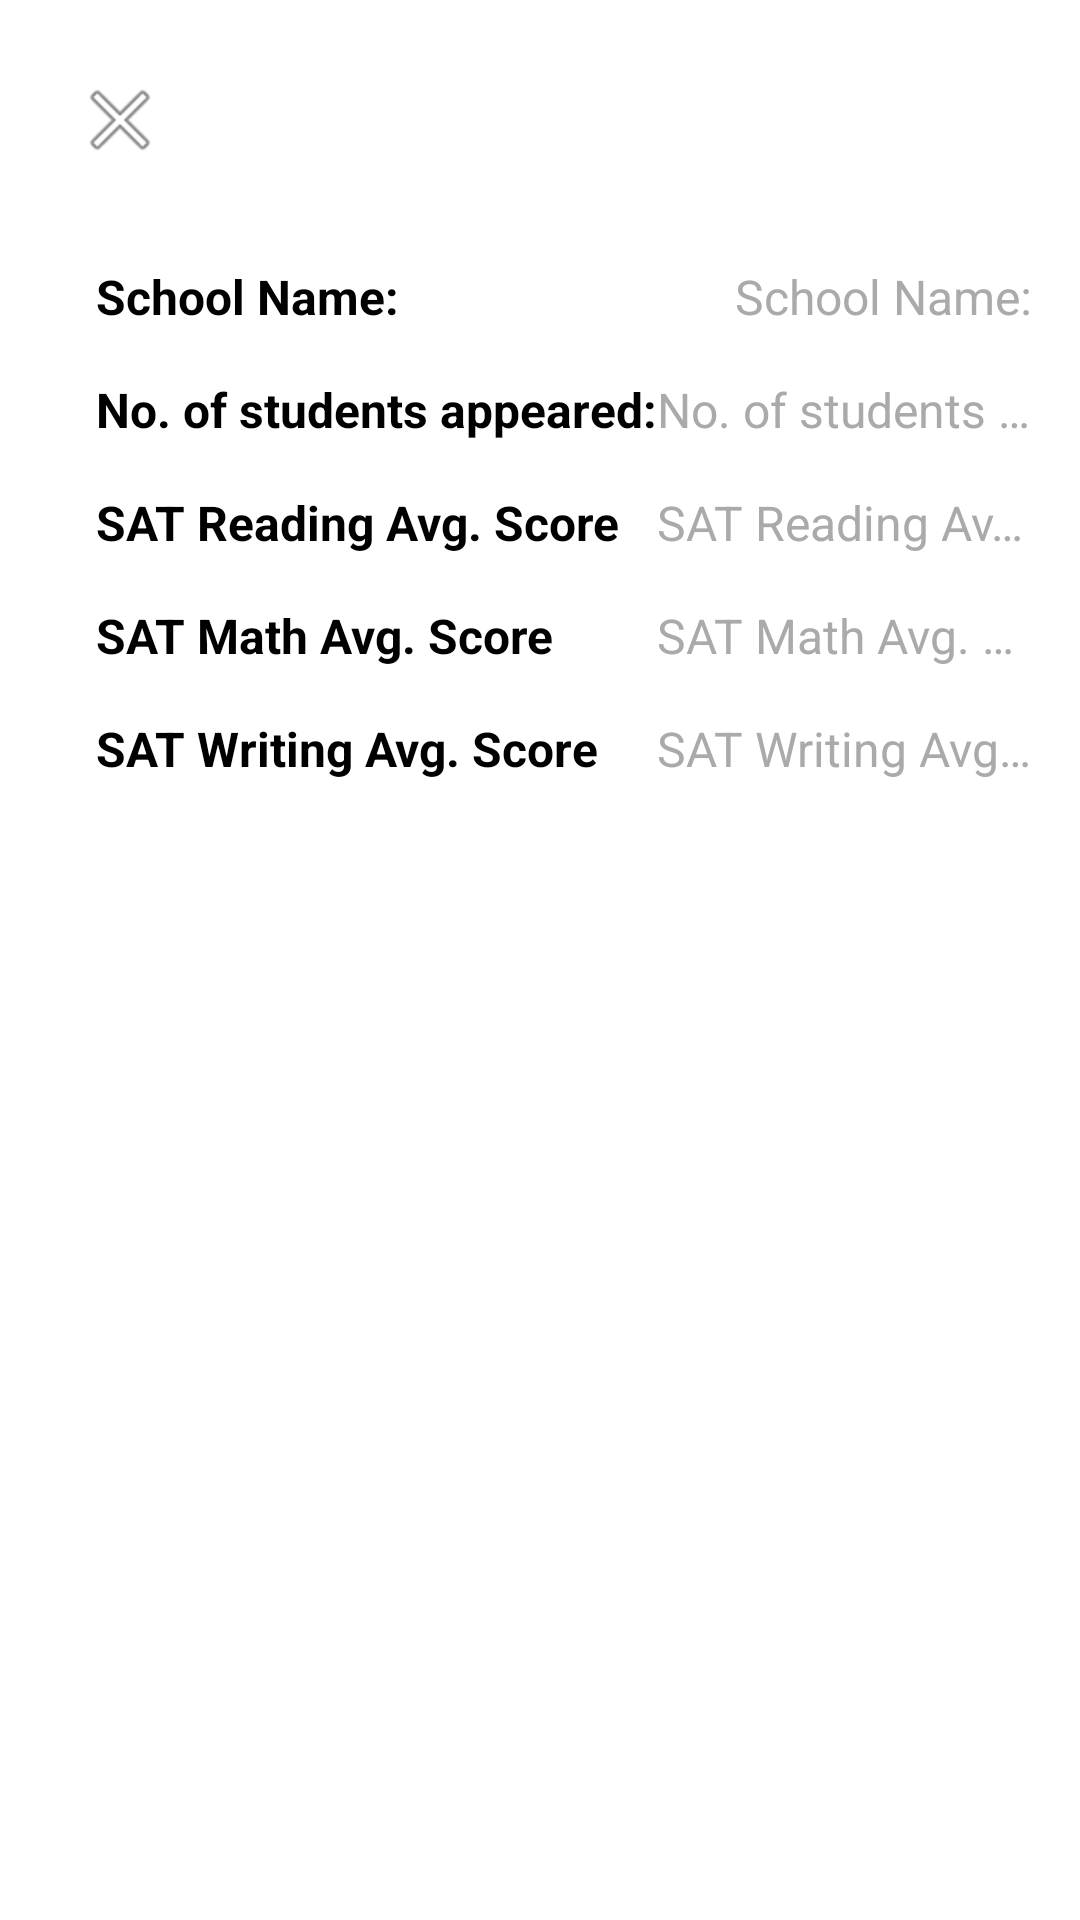

Write the Android layout XML for this screen, with the resource values it uses.
<!-- AndroidManifest.xml: application theme Theme.NYCSchools -->
<!-- res/layout/fragment_school_details.xml -->
<?xml version="1.0" encoding="utf-8"?>
<androidx.constraintlayout.widget.ConstraintLayout xmlns:android="http://schemas.android.com/apk/res/android"
    xmlns:app="http://schemas.android.com/apk/res-auto"
    android:layout_width="match_parent"
    android:layout_height="wrap_content"
    android:orientation="vertical"
    android:padding="@dimen/default_margin">

    <ImageView
        android:id="@+id/schoolDetailsCloseButton"
        android:layout_width="wrap_content"
        android:layout_height="wrap_content"
        android:clickable="true"
        android:contentDescription="@string/close_school_info"
        android:focusable="true"
        android:padding="@dimen/half_margin"
        android:src="@android:drawable/ic_menu_close_clear_cancel"
        app:layout_constraintStart_toStartOf="parent"
        app:layout_constraintTop_toTopOf="parent" />

    <LinearLayout
        android:id="@+id/labels"
        android:layout_width="wrap_content"
        android:layout_height="wrap_content"
        android:layout_margin="@dimen/default_margin"
        android:orientation="vertical"
        app:layout_constraintStart_toStartOf="parent"
        app:layout_constraintTop_toBottomOf="@id/schoolDetailsCloseButton">

        <TextView
            style="@style/SchoolDetailsLabel"
            android:layout_width="wrap_content"
            android:layout_height="wrap_content"
            android:text="@string/school_name" />

        <TextView
            style="@style/SchoolDetailsLabel"
            android:layout_width="wrap_content"
            android:layout_height="wrap_content"
            android:text="@string/no_of_students_appeared" />

        <TextView
            style="@style/SchoolDetailsLabel"
            android:layout_width="wrap_content"
            android:layout_height="wrap_content"
            android:text="@string/sat_reading_avg_score" />

        <TextView
            style="@style/SchoolDetailsLabel"
            android:layout_width="wrap_content"
            android:layout_height="wrap_content"
            android:text="@string/sat_math_avg_score" />

        <TextView
            style="@style/SchoolDetailsLabel"
            android:layout_width="wrap_content"
            android:layout_height="wrap_content"
            android:text="@string/sat_writing_avg_score" />

    </LinearLayout>

    <LinearLayout
        android:layout_width="0dp"
        android:layout_height="wrap_content"
        android:orientation="vertical"
        app:layout_constraintEnd_toEndOf="parent"
        app:layout_constraintStart_toEndOf="@id/labels"
        app:layout_constraintTop_toTopOf="@+id/labels">

        <TextView
            android:id="@+id/schoolName"
            style="@style/SchoolDetailsValue"
            android:layout_width="wrap_content"
            android:layout_height="wrap_content"
            android:text="@string/school_name" />

        <TextView
            android:id="@+id/schoolTestTakersCount"
            style="@style/SchoolDetailsValue"
            android:layout_width="wrap_content"
            android:layout_height="wrap_content"
            android:text="@string/no_of_students_appeared" />

        <TextView
            android:id="@+id/satReadingScore"
            style="@style/SchoolDetailsValue"
            android:layout_width="wrap_content"
            android:layout_height="wrap_content"
            android:text="@string/sat_reading_avg_score" />

        <TextView
            android:id="@+id/satMathScore"
            style="@style/SchoolDetailsValue"
            android:layout_width="wrap_content"
            android:layout_height="wrap_content"
            android:text="@string/sat_math_avg_score" />

        <TextView
            android:id="@+id/satWritingScore"
            style="@style/SchoolDetailsValue"
            android:layout_width="wrap_content"
            android:layout_height="wrap_content"
            android:text="@string/sat_writing_avg_score" />

    </LinearLayout>

</androidx.constraintlayout.widget.ConstraintLayout>
<!-- resources referenced by this layout -->
<resources>
  <dimen name="default_margin">16dp</dimen>
  <dimen name="half_margin">8dp</dimen>
  <string name="close_school_info">close school info</string>
  <string name="no_of_students_appeared">No. of students appeared:</string>
  <string name="sat_math_avg_score">SAT Math Avg. Score</string>
  <string name="sat_reading_avg_score">SAT Reading Avg. Score</string>
  <string name="sat_writing_avg_score">SAT Writing Avg. Score</string>
  <string name="school_name">School Name:</string>
  <style name="SchoolDetailsLabel">
          <item name="android:layout_marginTop">@dimen/half_margin</item>
          <item name="android:layout_marginBottom">@dimen/half_margin</item>
          <item name="android:textColor">@color/black</item>
          <item name="android:textStyle">bold</item>
          <item name="android:textSize">@dimen/default_text_size</item>
      </style>
  <style name="SchoolDetailsValue" parent="SchoolDetailsLabel">
          <item name="android:lines">1</item>
          <item name="android:layout_gravity">end</item>
          <item name="android:textStyle">normal</item>
          <item name="android:ellipsize">end</item>
          <item name="android:maxLength">26</item>
          <item name="android:textColor">@android:color/darker_gray</item>
      </style>
  <style name="Theme.NYCSchools" parent="Theme.MaterialComponents.DayNight.DarkActionBar">
          
          <item name="colorPrimary">@color/purple_500</item>
          <item name="colorPrimaryVariant">@color/purple_700</item>
          <item name="colorOnPrimary">@color/white</item>
          
          <item name="colorSecondary">@color/teal_200</item>
          <item name="colorSecondaryVariant">@color/teal_700</item>
          <item name="colorOnSecondary">@color/black</item>
          
          <item name="android:statusBarColor" tools:targetApi="l">?attr/colorPrimaryVariant</item>
          
      </style>
  <dimen name="default_text_size">16sp</dimen>
  <!-- not gathered from this repository: default colours our renderer supplied (Android Studio template values) -->
  <color name="purple_500">#FF6200EE</color>
  <color name="purple_700">#FF3700B3</color>
  <color name="teal_200">#FF03DAC5</color>
  <color name="teal_700">#FF018786</color>
  <color name="black">#FF000000</color>
  <color name="white">#FFFFFFFF</color>
</resources>
